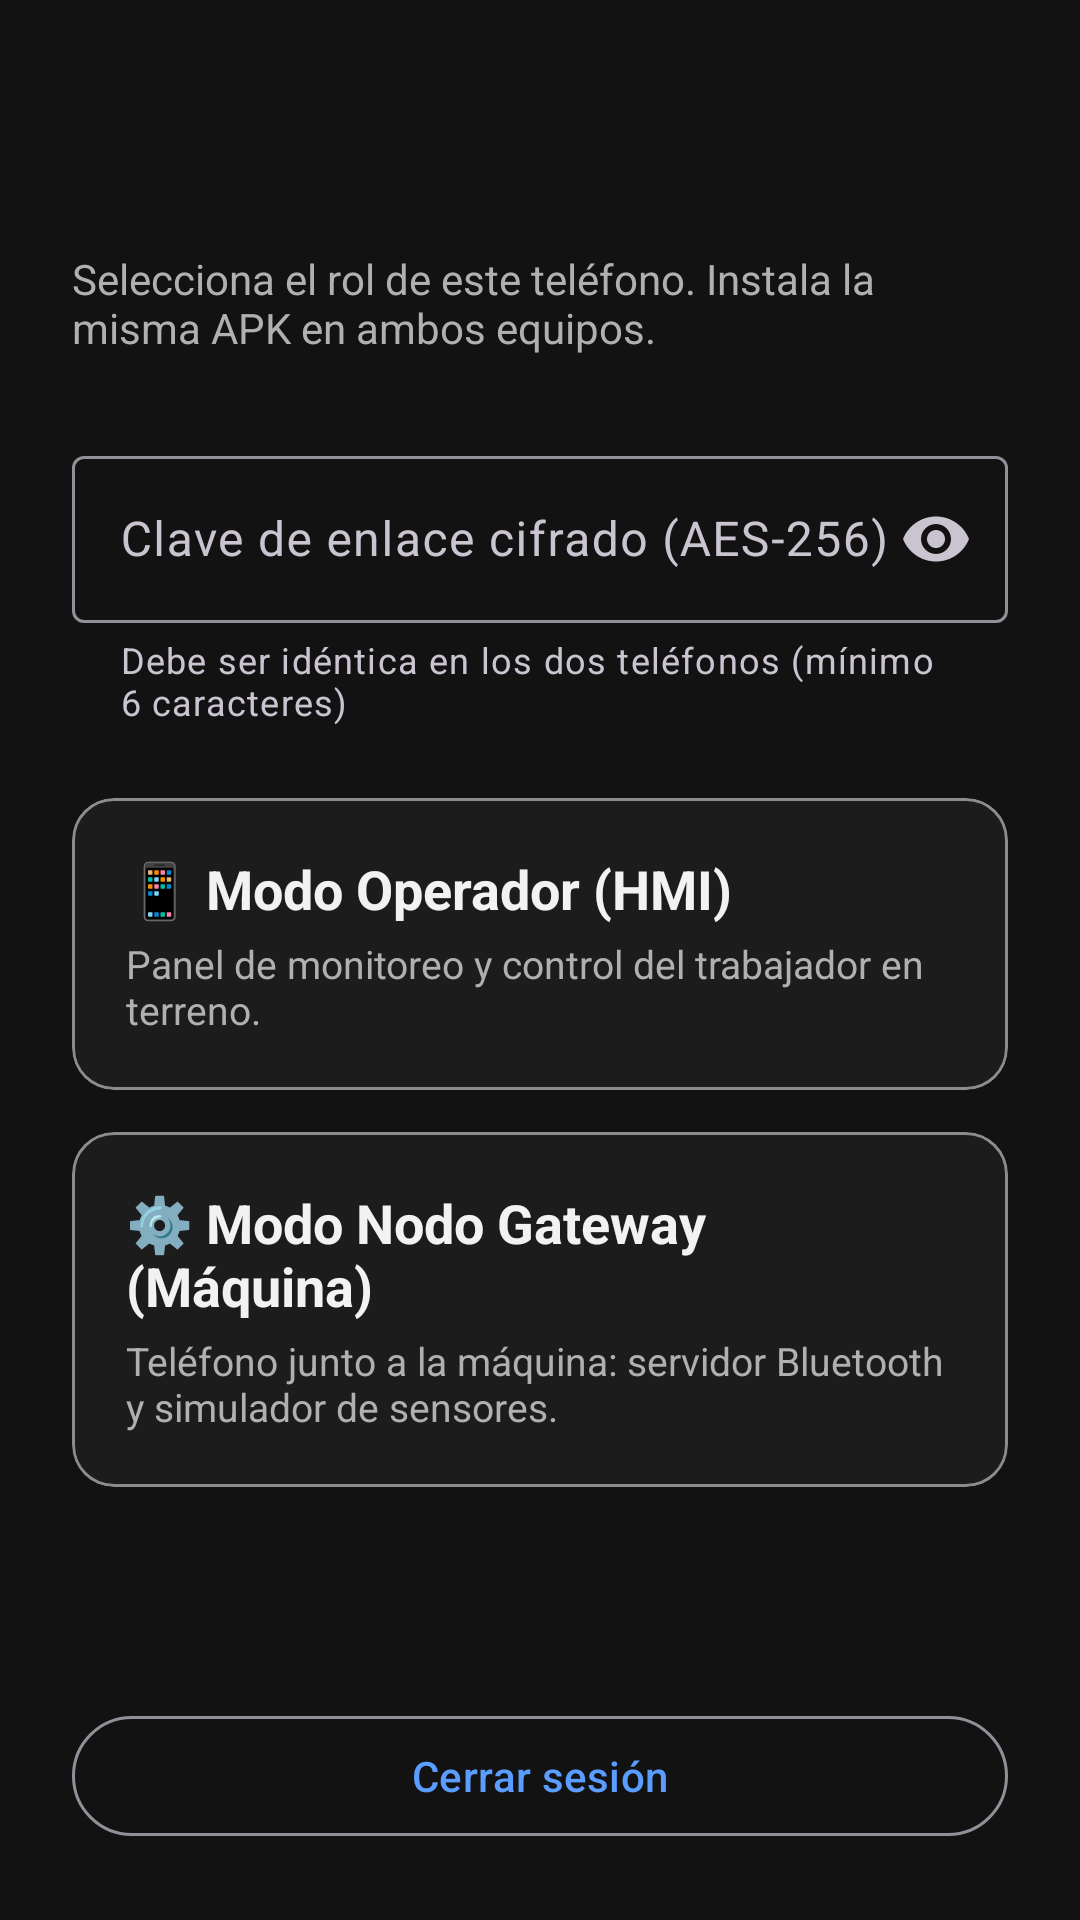

Layout XML and referenced resources for this Android screen:
<!-- AndroidManifest.xml: application theme Theme.OTControl -->
<!-- res/layout/activity_role.xml -->
<?xml version="1.0" encoding="utf-8"?>
<ScrollView xmlns:android="http://schemas.android.com/apk/res/android"
    xmlns:app="http://schemas.android.com/apk/res-auto"
    android:layout_width="match_parent"
    android:layout_height="match_parent"
    android:fillViewport="true">

    <LinearLayout
        android:layout_width="match_parent"
        android:layout_height="wrap_content"
        android:orientation="vertical"
        android:padding="24dp">

        <TextView
            android:id="@+id/tvWelcome"
            android:layout_width="match_parent"
            android:layout_height="wrap_content"
            android:layout_marginTop="24dp"
            android:textColor="@color/text"
            android:textSize="22sp"
            android:textStyle="bold" />

        <TextView
            android:layout_width="match_parent"
            android:layout_height="wrap_content"
            android:layout_marginTop="6dp"
            android:text="Selecciona el rol de este teléfono. Instala la misma APK en ambos equipos."
            android:textColor="@color/text_dim"
            android:textSize="14sp" />

        <com.google.android.material.textfield.TextInputLayout
            style="@style/Widget.Material3.TextInputLayout.OutlinedBox"
            android:layout_width="match_parent"
            android:layout_height="wrap_content"
            android:layout_marginTop="28dp"
            android:hint="Clave de enlace cifrado (AES-256)"
            app:endIconMode="password_toggle"
            app:helperText="Debe ser idéntica en los dos teléfonos (mínimo 6 caracteres)">

            <com.google.android.material.textfield.TextInputEditText
                android:id="@+id/etKey"
                android:layout_width="match_parent"
                android:layout_height="wrap_content"
                android:inputType="textPassword"
                android:maxLines="1" />
        </com.google.android.material.textfield.TextInputLayout>

        <com.google.android.material.card.MaterialCardView
            android:id="@+id/cardOperator"
            style="@style/Widget.OT.Card"
            android:layout_width="match_parent"
            android:layout_height="wrap_content"
            android:layout_marginTop="24dp"
            android:clickable="true"
            android:focusable="true">

            <LinearLayout
                android:layout_width="match_parent"
                android:layout_height="wrap_content"
                android:orientation="vertical"
                android:padding="18dp">

                <TextView
                    android:layout_width="wrap_content"
                    android:layout_height="wrap_content"
                    android:text="📱 Modo Operador (HMI)"
                    android:textColor="@color/text"
                    android:textSize="18sp"
                    android:textStyle="bold" />

                <TextView
                    android:layout_width="wrap_content"
                    android:layout_height="wrap_content"
                    android:layout_marginTop="4dp"
                    android:text="Panel de monitoreo y control del trabajador en terreno."
                    android:textColor="@color/text_dim"
                    android:textSize="13sp" />
            </LinearLayout>
        </com.google.android.material.card.MaterialCardView>

        <com.google.android.material.card.MaterialCardView
            android:id="@+id/cardGateway"
            style="@style/Widget.OT.Card"
            android:layout_width="match_parent"
            android:layout_height="wrap_content"
            android:layout_marginTop="14dp"
            android:clickable="true"
            android:focusable="true">

            <LinearLayout
                android:layout_width="match_parent"
                android:layout_height="wrap_content"
                android:orientation="vertical"
                android:padding="18dp">

                <TextView
                    android:layout_width="wrap_content"
                    android:layout_height="wrap_content"
                    android:text="⚙️ Modo Nodo Gateway (Máquina)"
                    android:textColor="@color/text"
                    android:textSize="18sp"
                    android:textStyle="bold" />

                <TextView
                    android:layout_width="wrap_content"
                    android:layout_height="wrap_content"
                    android:layout_marginTop="4dp"
                    android:text="Teléfono junto a la máquina: servidor Bluetooth y simulador de sensores."
                    android:textColor="@color/text_dim"
                    android:textSize="13sp" />
            </LinearLayout>
        </com.google.android.material.card.MaterialCardView>

        <View
            android:layout_width="match_parent"
            android:layout_height="0dp"
            android:layout_weight="1" />

        <com.google.android.material.button.MaterialButton
            android:id="@+id/btnLogout"
            style="@style/Widget.Material3.Button.OutlinedButton"
            android:layout_width="match_parent"
            android:layout_height="wrap_content"
            android:layout_marginTop="24dp"
            android:text="Cerrar sesión" />
    </LinearLayout>
</ScrollView>
<!-- resources referenced by this layout -->
<resources>
  <color name="text">#F2F2F2</color>
  <color name="text_dim">#B0B0B0</color>
  <style name="Widget.OT.Card" parent="Widget.Material3.CardView.Outlined">
          <item name="cardBackgroundColor">@color/card</item>
          <item name="strokeColor">@color/card_stroke</item>
          <item name="strokeWidth">1dp</item>
          <item name="cardCornerRadius">14dp</item>
          <item name="cardElevation">0dp</item>
      </style>
  <style name="Theme.OTControl" parent="Theme.Material3.Dark.NoActionBar">
          <item name="colorPrimary">@color/accent</item>
          <item name="colorOnPrimary">@color/on_accent</item>
          <item name="colorSurface">@color/card</item>
          <item name="colorOnSurface">@color/text</item>
          <item name="android:windowBackground">@color/bg</item>
          <item name="android:statusBarColor">@color/bg</item>
          <item name="android:navigationBarColor">@color/bg</item>
      </style>
  <color name="card">#1C1C1C</color>
  <color name="card_stroke">#8C8C8C</color>
  <color name="accent">#5B9DFF</color>
  <color name="on_accent">#0A1F44</color>
  <color name="bg">#121212</color>
</resources>
